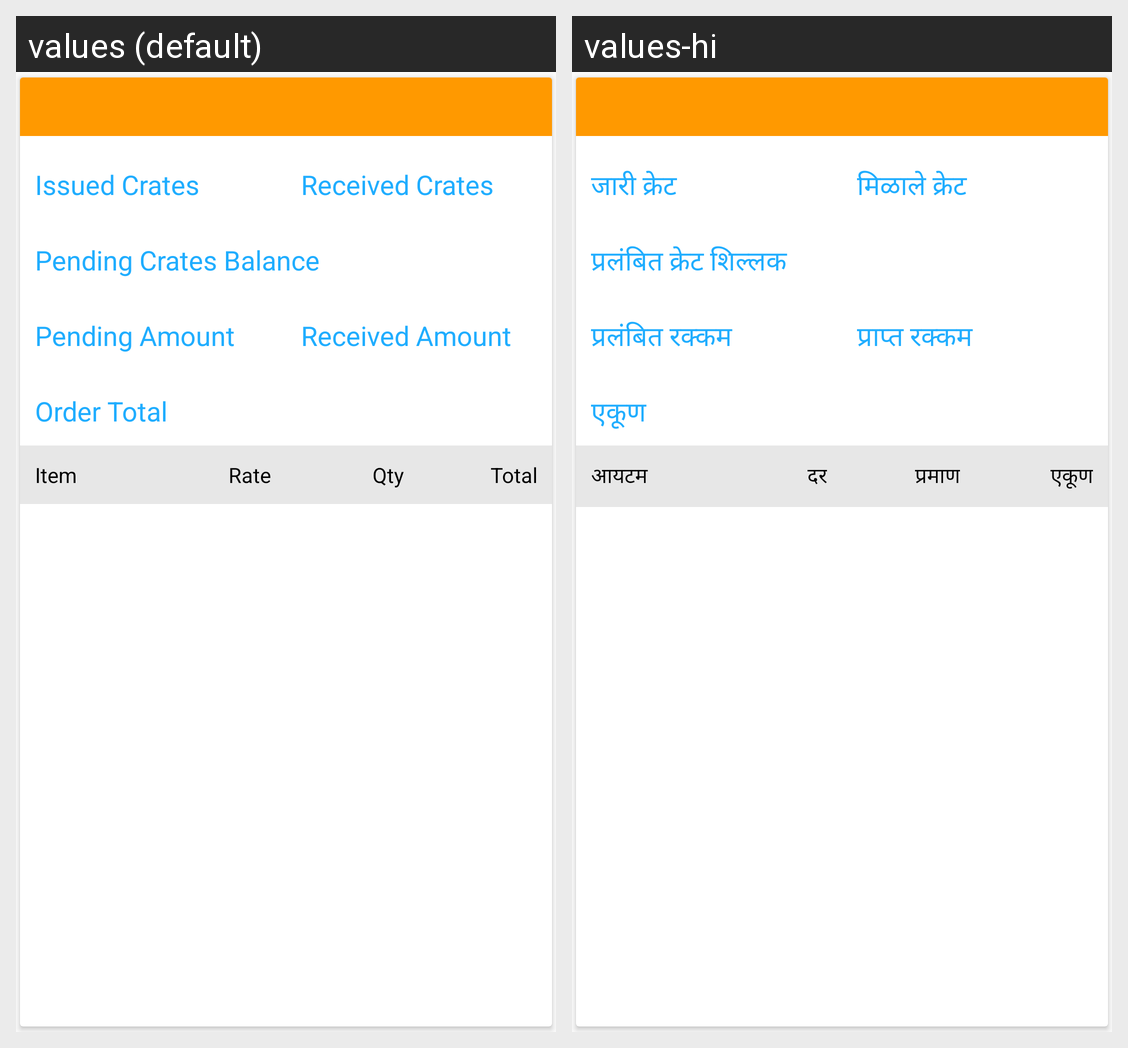

Translations of the strings shown on this Android screen, per locale in the grid:
Android screen res/layout/adapter_order_history.xml rendered under 2 locales, left to right: values (default), values-hi. Device: Nexus 5 (rendered at 1080×1920; each locale shown at half size, 540×960, under a caption strip naming it); theme AppTheme.
Strings drawn on this screen, with the default value and each locale's value (text and hints the layout hard-codes, and strings that could not be matched under every locale, appear in the picture but are not listed):

str_item
  values: Item
  values-hi: आयटम

str_rate
  values: Rate
  values-hi: दर

str_qty
  values: Qty
  values-hi: प्रमाण

str_total
  values: Total
  values-hi: एकूण
